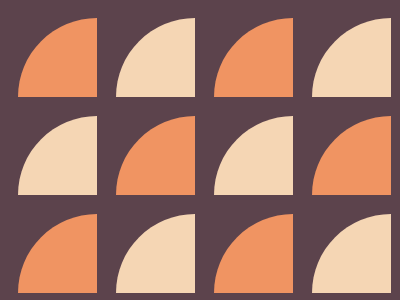

Write a web page that renders exactly this picture using CSS.

<body class="container">
    <div class="orange"></div>
    <div class="yellow"></div>
    <div class="orange"></div>
    <div class="yellow"></div>
    <div class="yellow"></div>
    <div class="orange"></div>
    <div class="yellow"></div>
    <div class="orange"></div>
    <div class="orange"></div>
    <div class="yellow"></div>
    <div class="orange"></div>
    <div class="yellow"></div>
      </body>
    <style>
    
    
    .container {
      display: flex;
      flex-wrap: wrap;
      width: 100%;
    }
      div {
        width: 75px;
        height: 75px;
        background: #dd6b4d;
        border-radius: 100% 0% 0% 0%;
        
        margin: .6rem;
        padding: 2px;
    
        
        
      }
      body {
          background-color: #5C434C;
      
        }
    
      .orange {
        background-color: #F09462;
      }
    
      .yellow {
        background-color: #F5D6B4
      }
    </style>
    
    <!-- OBJECTIVE -->
    <!-- Write HTML/CSS in this editor and replicate the given target image in the least code possible. What you write here, renders as it is -->
    
    <!-- SCORING -->
    <!-- The score is calculated based on the number of characters you use (this comment included :P) and how close you replicate the image. Read the FAQS (https://cssbattle.dev/faqs) for more info. -->
    
    <!-- IMPORTANT: remove the comments before submitting -->